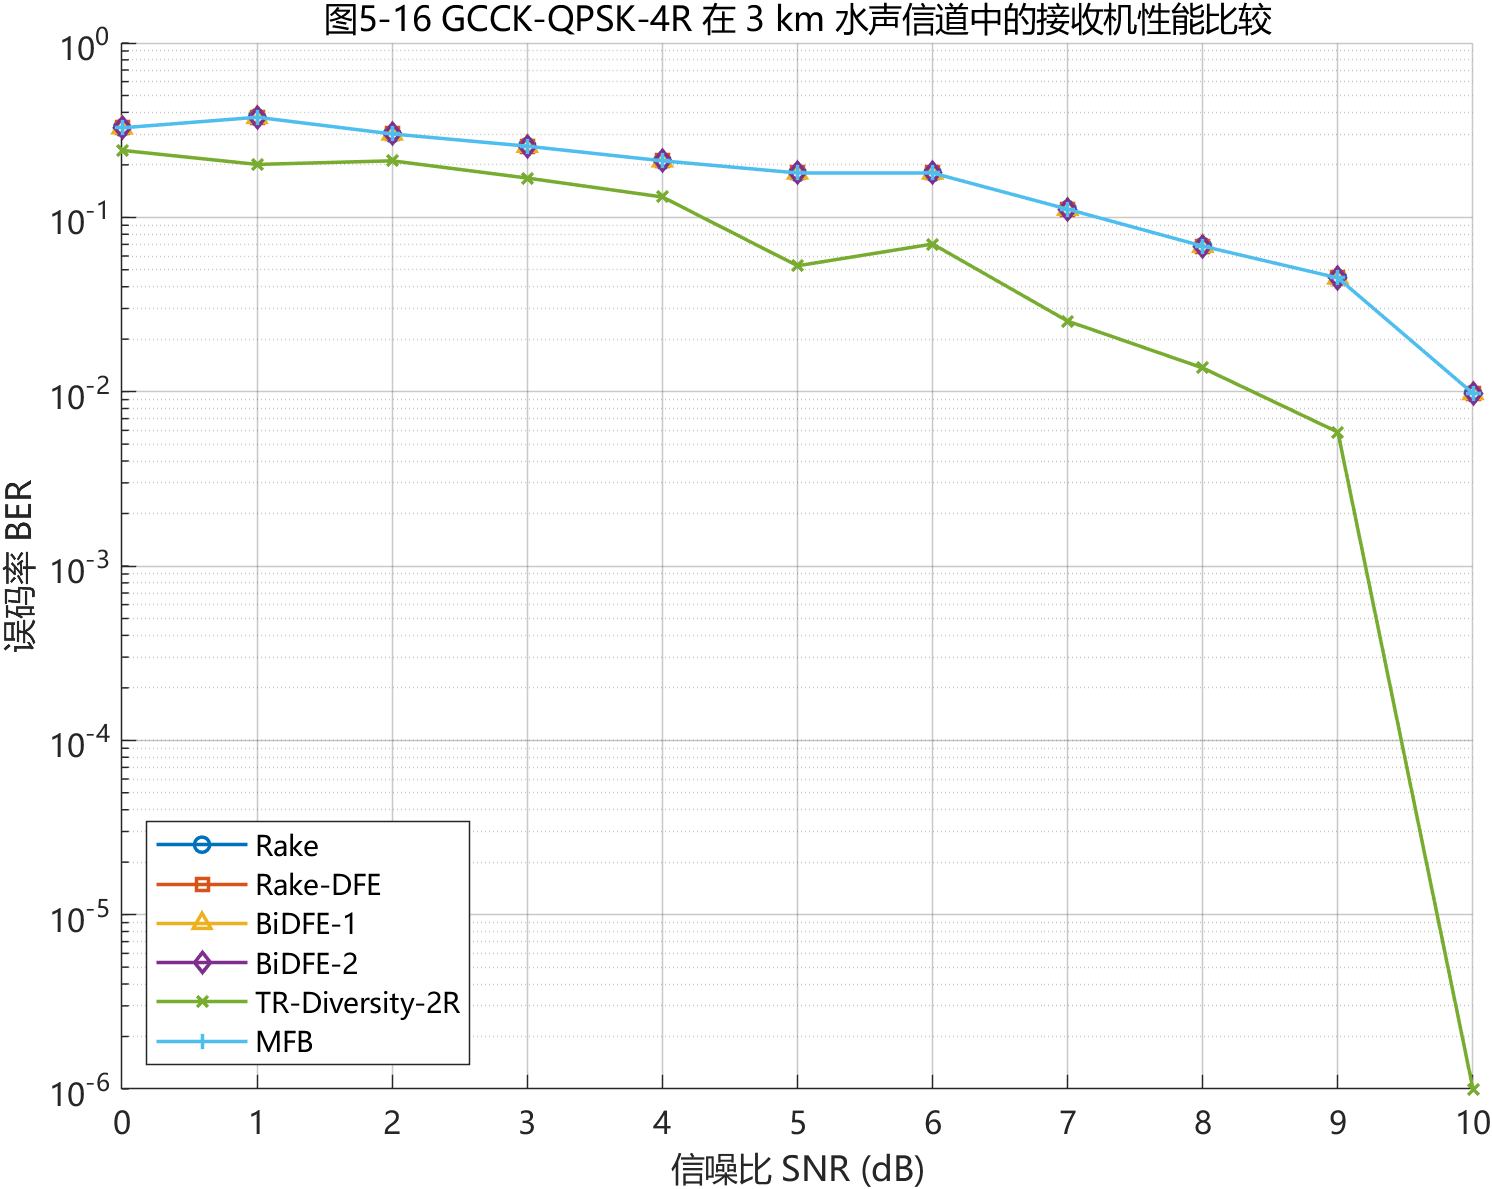

Values plotted in this chart, from the file beside it:
0, 0.326171875, 0.326171875, 0.326171875, 0.326171875, 0.2421875, 0.326171875
1, 0.375, 0.375, 0.375, 0.375, 0.2012, 0.375
2, 0.3008, 0.3008, 0.3008, 0.3008, 0.2109, 0.3008
3, 0.2559, 0.2559, 0.2559, 0.2559, 0.168, 0.2559
4, 0.2109, 0.2109, 0.2109, 0.2109, 0.1309, 0.2109
5, 0.1797, 0.1797, 0.1797, 0.1797, 0.05273, 0.1797
6, 0.1797, 0.1797, 0.1797, 0.1797, 0.07031, 0.1797
7, 0.1113, 0.1113, 0.1113, 0.1113, 0.02539, 0.1113
8, 0.06836, 0.06836, 0.06836, 0.06836, 0.01367, 0.06836
9, 0.04492, 0.04492, 0.04492, 0.04492, 0.005859, 0.04492
10, 0.009766, 0.009766, 0.009766, 0.009766, 0, 0.009766
